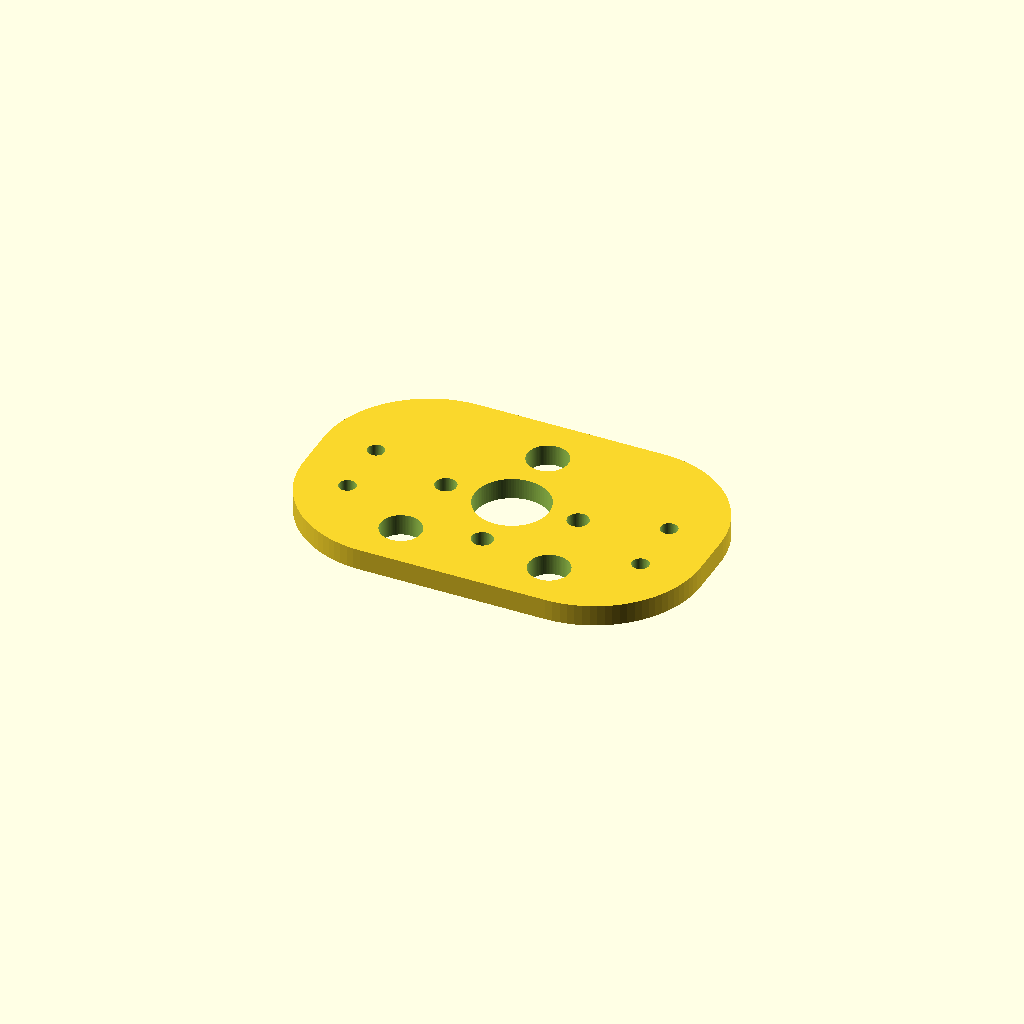
Cell 1: rendered with the file's own defaults.
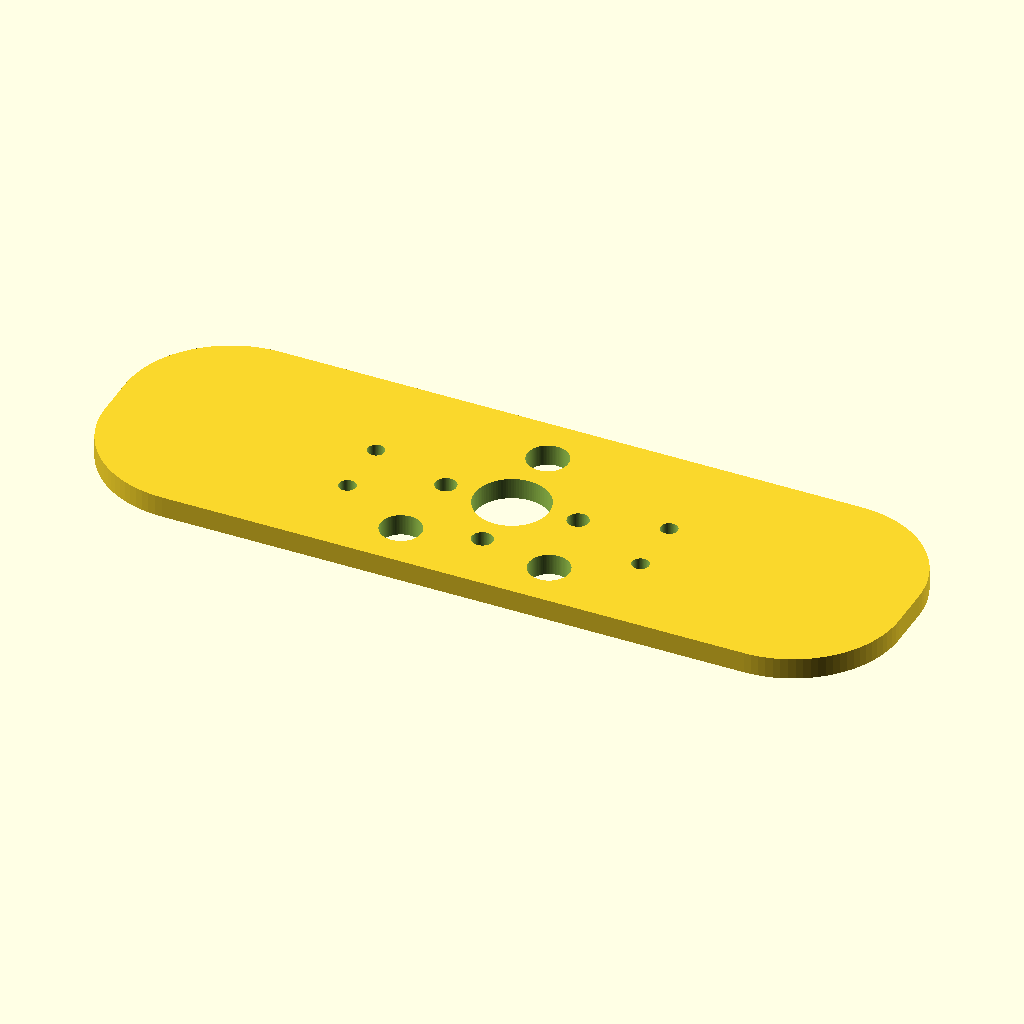
Cell 2 — W set to 150, the other parameters unchanged.
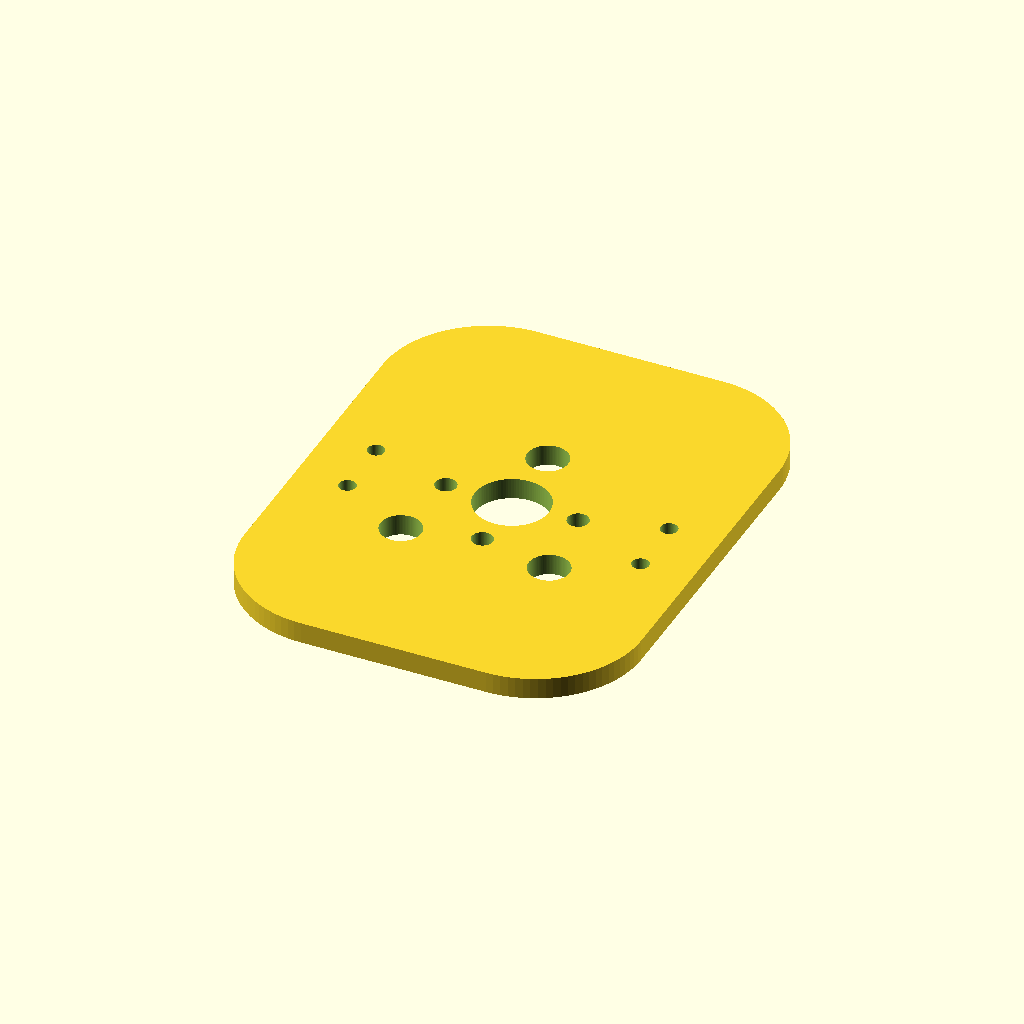
Cell 3 — H set to 96, the other parameters unchanged.
One fixed orthographic camera (rotation 55°, 0°, 25°; colour scheme Cornfield) for every cell.
OpenSCAD source file src/openscad/projects/Engine Mount/engine-mount_75x48x4_v7.scad:
// Engine mount plate v3 — rounded body + all holes (no pockets, but keeps outer holes)
// Units: mm
// Reference: engine-mount_75x48x4.scad

$fn = 96;

// Set true to show hole numbers on the plate (F5 preview); set false before F6 / STL export.
show_hole_labels = false;
hole_label_size = 3.5;   // mm, text height
hole_label_height = 0.35; // mm, extrusion on +Z from top face

// ---- Main parameters (known) ----
W = 75;          // overall width
H = 48;          // overall height
T = 4;           // thickness
R = 20;          // corner radius

// ---- Main hole parameters (MEASURE/CONFIRM) ----
// Label # matches on-plate digits when show_hole_labels is true (order = 1 … len).
holes = [
  // [x, y, diameter]
  [   0,  14.5,  7.7],   // label 1 — top hole
  [   0,   0, 14],     // label 2 — center big hole
  [ -14, -15, 7.7],    // label 3 — bottom-left big hole
  [  14, -15, 7.7],    // label 4 — bottom-right big hole
  [ -12.5,   0,  4],     // label 5 — left small hole near center
  [  12.5,   0,  4],     // label 6 — right small hole near center
  [   0, -12,  4]      // label 7 — small bottom-center hole
];

// ---- Outer pocket holes (4 total: 2 left, 2 right) ----
// Labels continue after holes[] (here: 8 … 7+len(pocket_holes)).
pocket_holes = [
  // [x, y, diameter] — same convention as holes[]
  [ -27.7,  4.3, 3.2],   // label 8 — left top
  [ -27.7,  -7.3, 3.2],  // label 9 — left bottom
  [  27.7,  4.3, 3.2],   // label 10 — right top
  [  27.7,  -7.3, 3.2],  // label 11 — right bottom
];

module rounded_rect(w, h, r) {
  hull() {
    for (x = [-w/2 + r, w/2 - r])
      for (y = [-h/2 + r, h/2 - r])
        translate([x, y]) circle(r = r);
  }
}

// Raised digit at hole center (XY), on top face (Z)
module hole_label(n) {
  translate([0, 0, T])
    linear_extrude(height = hole_label_height)
      text(str(n), size = hole_label_size, halign = "center", valign = "center");
}

union() {
  difference() {
    // Solid plate
    linear_extrude(height = T)
      rounded_rect(W, H, R);

    // Through-holes (main pattern)
    for (h = holes)
      translate([h[0], h[1], -0.5])
        cylinder(h = T + 1, d = h[2]);

    // Outer pocket holes
    for (h = pocket_holes)
      translate([h[0], h[1], -0.5])
        cylinder(h = T + 1, d = h[2]);
  }

  if (show_hole_labels) {
    color("crimson")
      for (i = [0 : len(holes) - 1])
        translate([holes[i][0], holes[i][1], 0])
          hole_label(i + 1);
    color("darkblue")
      for (i = [0 : len(pocket_holes) - 1])
        translate([pocket_holes[i][0], pocket_holes[i][1], 0])
          hole_label(len(holes) + i + 1);
  }
}
Parameter table extracted from the source (name, type, default, range or options):
show_hole_labels: bool, default false
hole_label_size: number, default 3.5
hole_label_height: number, default 0.35
W: number, default 75
H: number, default 48
T: number, default 4
R: number, default 20
